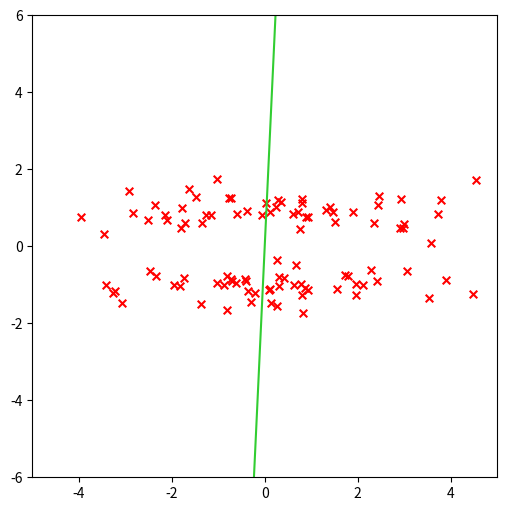

This chart was generated by the following Python code: (Note: this script raises an exception after producing the figure.)
import numpy as np
import matplotlib.pyplot as plt
from scipy import linalg
np.random.seed(0)

def data_generation1(n=100):
    return np.concatenate([np.random.randn(n, 1) * 2, np.random.randn(n, 1)],
                          axis=1)


def data_generation2(n=100):
    return np.concatenate([np.random.randn(n, 1) * 2, 2 * np.round(
        np.random.rand(n, 1)) - 1 + np.random.randn(n, 1) / 3.], axis=1)



class LPP:
    def __init__(self):
        self.L = None
        self.D = None
        self.xi = None
    

    def fit(self, x):
        x = x - np.mean(x, axis=0)
        self.L, self.D = self.get_L_D_Matrix(x)
        A = np.dot(x.T, np.dot(self.L, x))
        B = np.dot(x.T, np.dot(self.D, x))
        sqrt_B = linalg.sqrtm(B)
        sqrt_B_inv = np.linalg.inv(sqrt_B)
        BAB = np.dot(sqrt_B_inv, np.dot(A, sqrt_B_inv))
        _, phi = np.linalg.eig(BAB)
        self.xi = np.dot(sqrt_B_inv, phi)
    

    def get_L_D_Matrix(self, x):
        W = np.exp(-np.sum((x[:, None] - x[None]) ** 2, axis=-1))
        W_sum = np.sum(W, axis=0)
        D = np.diag(W_sum)
        L = D - W
        return L, D
    

    def get_tlpp(self, n_components):
        return self.xi[-n_components:][::-1]


def visualize(x, tlpp):
    fig = plt.figure(figsize=(6, 6))
    plt.xlim((-5, 5))
    plt.ylim((-6, 6))
    plt.scatter(x[:, 0], x[:, 1], c='r', marker='x', s=30)
    plt.plot([-5, 5], [-5 / tlpp[0] * tlpp[1], 5 / tlpp[0] * tlpp[1]], c='limegreen')
    plt.savefig('../../output/Lec10/result.png', dpi=200, bbox_inches='tight')



n = 100
n_components = 1
# x = data_generation1(n)
x = data_generation2(n)

lpp = LPP()
lpp.fit(x)
tlpp = lpp.get_tlpp(n_components)
visualize(x, tlpp.flatten())
